Labelled photos from "dataset_minSize", an image-classification folder in giuseppefusco9/denoising_ae_unet. The possible labels are: clean image, wm img.

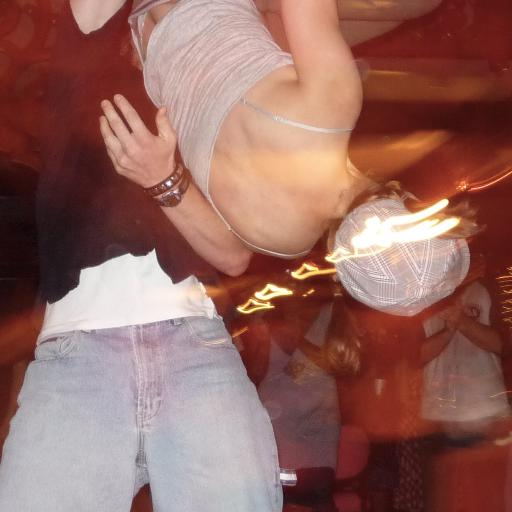
Label: clean image

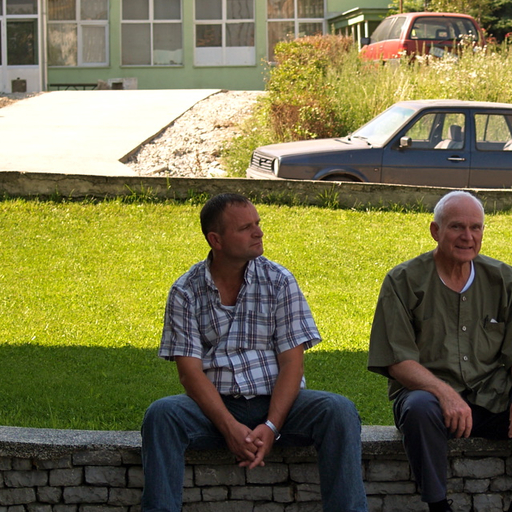
Label: clean image

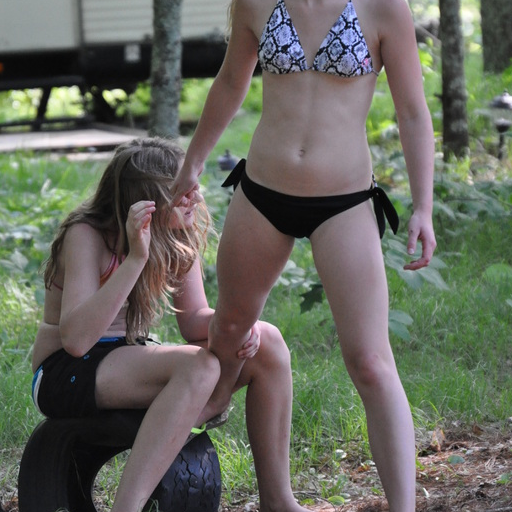
Label: clean image

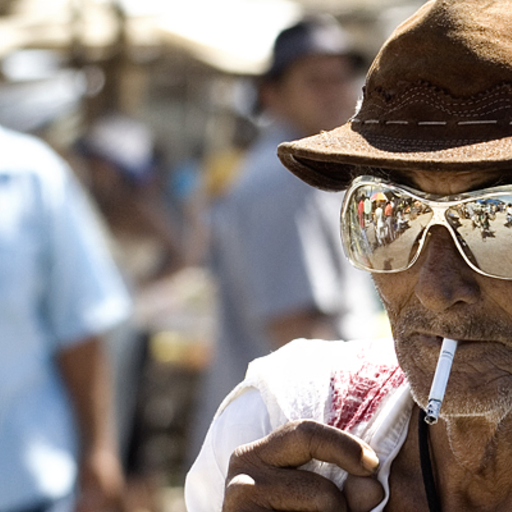
Label: wm img

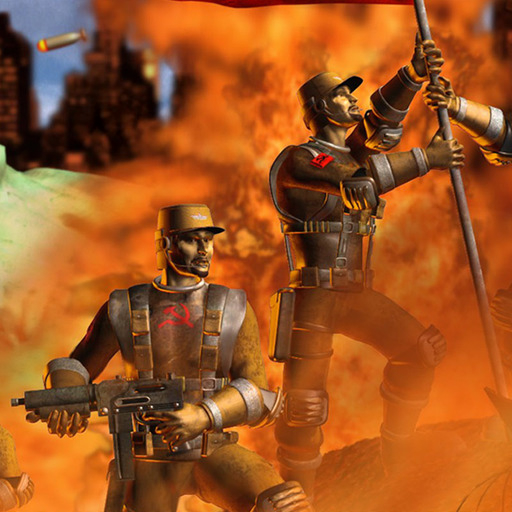
Label: wm img

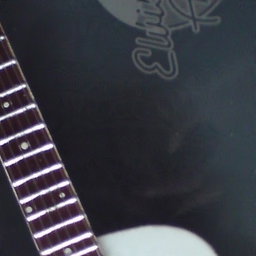
Label: wm img
